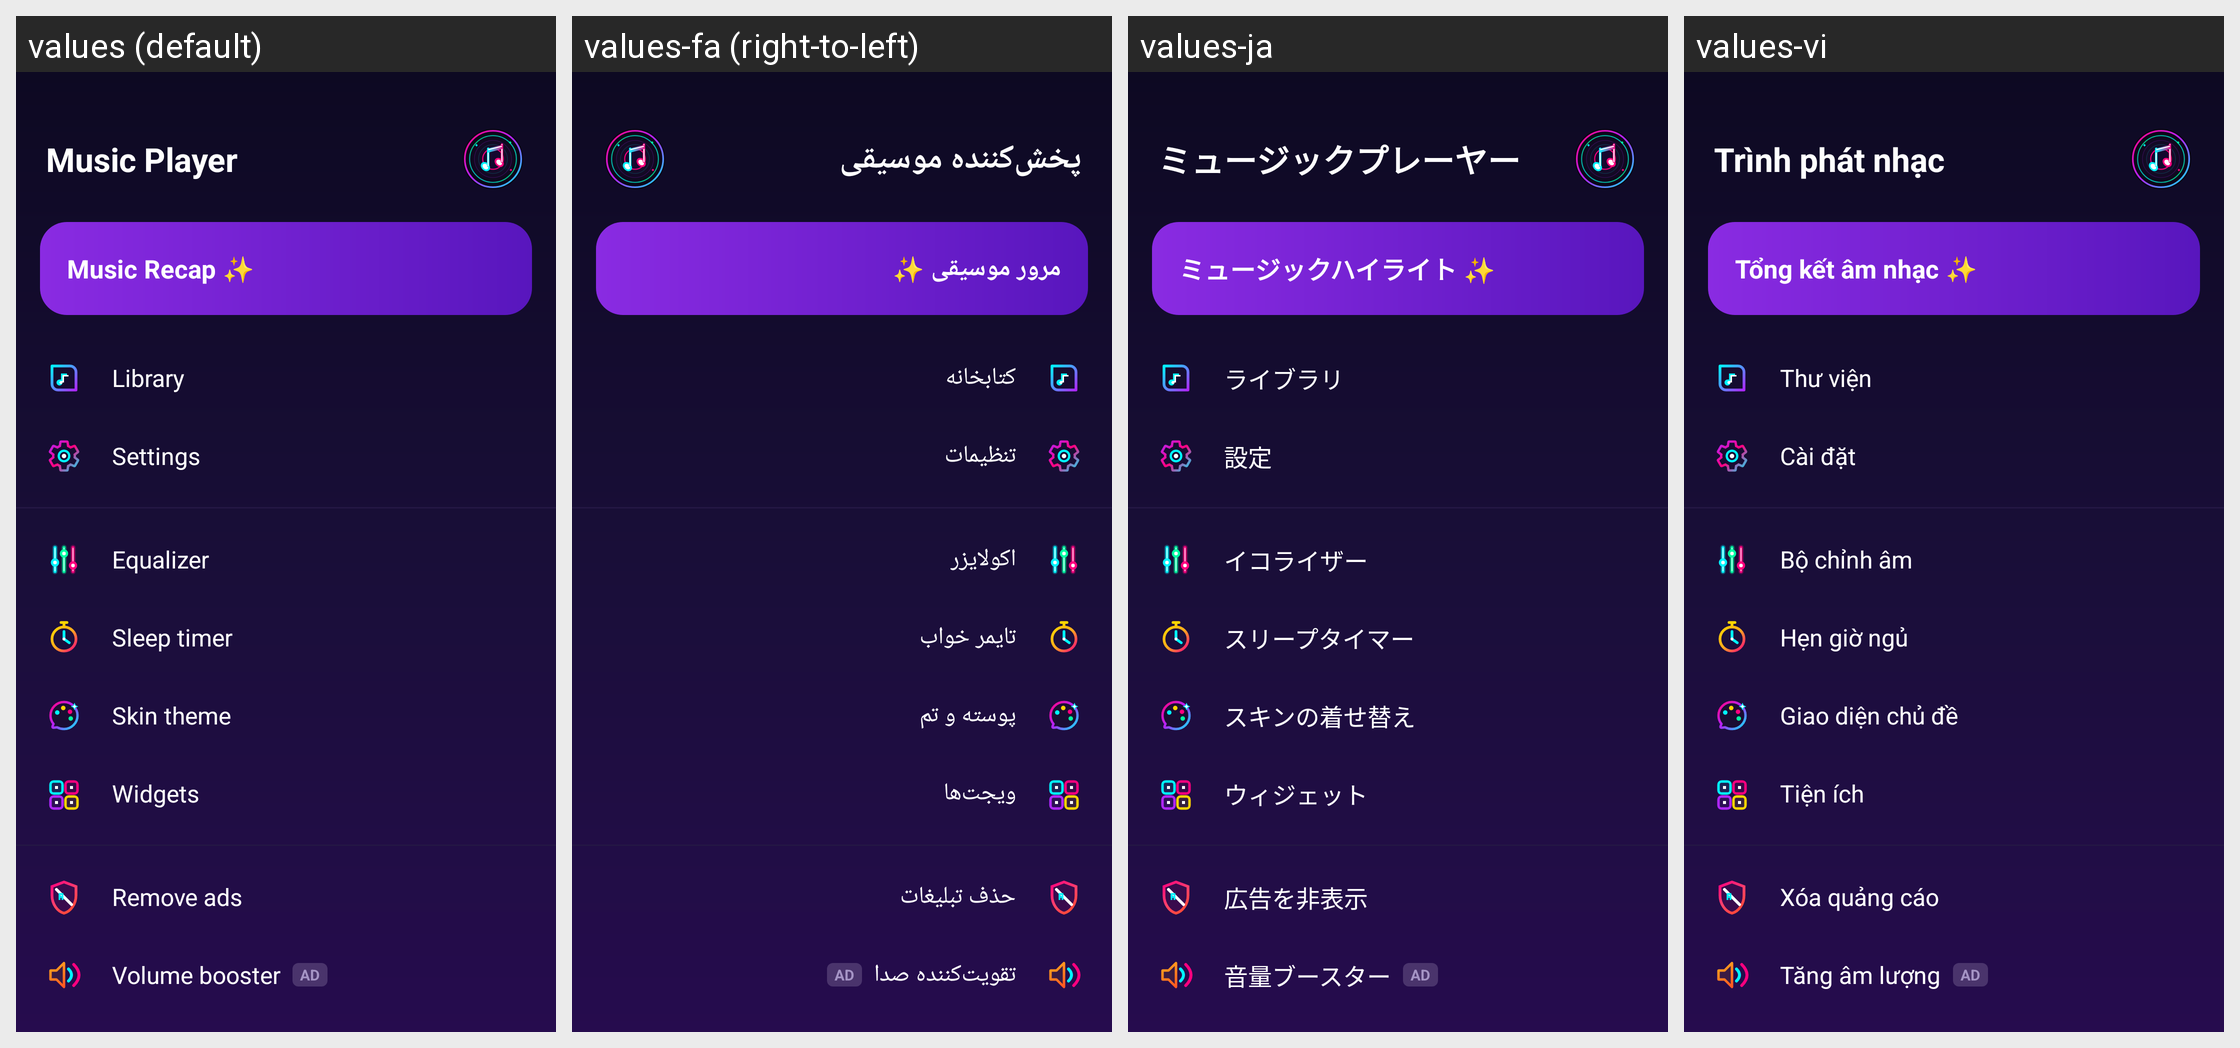

The Android screen above is rendered under several locales of the same app. Produce the string resources it draws, with the default and per-locale values.
Android screen res/layout/layout_custom_drawer.xml rendered under 4 locales, left to right: values (default), values-fa (right-to-left), values-ja, values-vi. Device: Nexus 5 (rendered at 1080×1920; each locale shown at half size, 540×960, under a caption strip naming it); theme Theme.MusicPlayerApp.
Other locales in the repository, not shown: values-ar, values-bn, values-cs, values-de, values-es, values-fr, values-hi, values-id, values-it, values-ko, values-ms, values-pl, values-pt, values-ru, values-sv, values-th, values-tr, values-uk, values-zh-rCN, values-zh-rTW.
Strings drawn on this screen, with the default value and each locale's value (text and hints the layout hard-codes, and strings that could not be matched under every locale, appear in the picture but are not listed):

app_name
  values: Music Player
  values-fa: پخش‌کننده موسیقی
  values-ja: ミュージックプレーヤー
  values-vi: Trình phát nhạc

drawer_recap
  values: Music Recap ✨
  values-fa: مرور موسیقی ✨
  values-ja: ミュージックハイライト ✨
  values-vi: Tổng kết âm nhạc ✨

drawer_library
  values: Library
  values-fa: کتابخانه
  values-ja: ライブラリ
  values-vi: Thư viện

drawer_settings
  values: Settings
  values-fa: تنظیمات
  values-ja: 設定
  values-vi: Cài đặt

drawer_equalizer
  values: Equalizer
  values-fa: اکولایزر
  values-ja: イコライザー
  values-vi: Bộ chỉnh âm

drawer_sleep_timer
  values: Sleep timer
  values-fa: تایمر خواب
  values-ja: スリープタイマー
  values-vi: Hẹn giờ ngủ

drawer_skin_theme
  values: Skin theme
  values-fa: پوسته و تم
  values-ja: スキンの着せ替え
  values-vi: Giao diện chủ đề

drawer_widgets
  values: Widgets
  values-fa: ویجت‌ها
  values-ja: ウィジェット
  values-vi: Tiện ích

drawer_remove_ads
  values: Remove ads
  values-fa: حذف تبلیغات
  values-ja: 広告を非表示
  values-vi: Xóa quảng cáo

drawer_volume_booster
  values: Volume booster
  values-fa: تقویت‌کننده صدا
  values-ja: 音量ブースター
  values-vi: Tăng âm lượng
